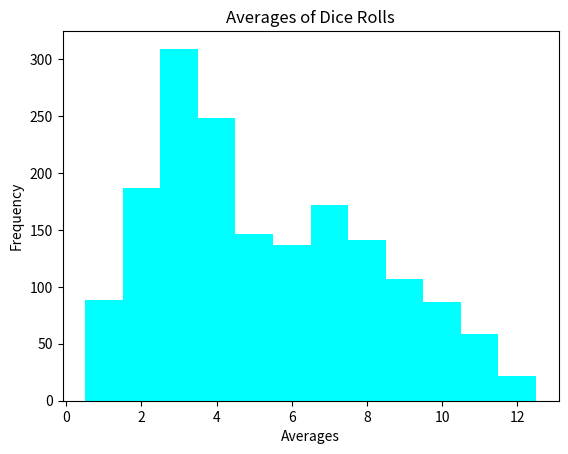

This figure's Python source:
import numpy as np
import matplotlib.pyplot as plt

def main():

    # 2 dice sum

    low = 1
    high = 7

    d1 = np.random.randint(low, high, 1000)
    d2 = np.random.randint(low, high, 1000)

    s1 = d1+d2


    print("Sums of dice rolls:")
    print(s1)

    countRolls = np.bincount(s1)
    countRolls = np.delete(countRolls, 0)
    countRolls = np.delete(countRolls, 0)

    print( )
    print("Amount of sums per number, from 2-12:")
    print(countRolls)

    plt.hist(s1, bins = range(2,14), align="left", color = "aqua")
    plt.title("Sum of Dice Rolls")
    plt.xlabel("Sums")
    plt.ylabel("Frequency")

    plt.show()

    # 2 dice averages

    print()
    print("Averages of numbers:")

    s2 = s1/2
    print(s2)

    plt.hist(s2, bins = range(1,8), align ="left", color = "aqua")
    plt.title("Averages of Dice Rolls")
    plt.xlabel("Averages")
    plt.ylabel("Frequency")
    plt.show()

    # Standard Deviation

    stand = np.std(s1)
    mean = np.mean(s1)

    i = 0
    counter = 0
    
    print()
    print("The standard deviation is " + str(stand))
    print("The mean is " + str(mean))

    while (i<1000):
        if s1[i] > mean - stand and s1[i] < stand + mean:
            counter+=1
        i+=1


    print(str(counter/10) + "% of the values are within 1 standard deviation of the mean")








main()